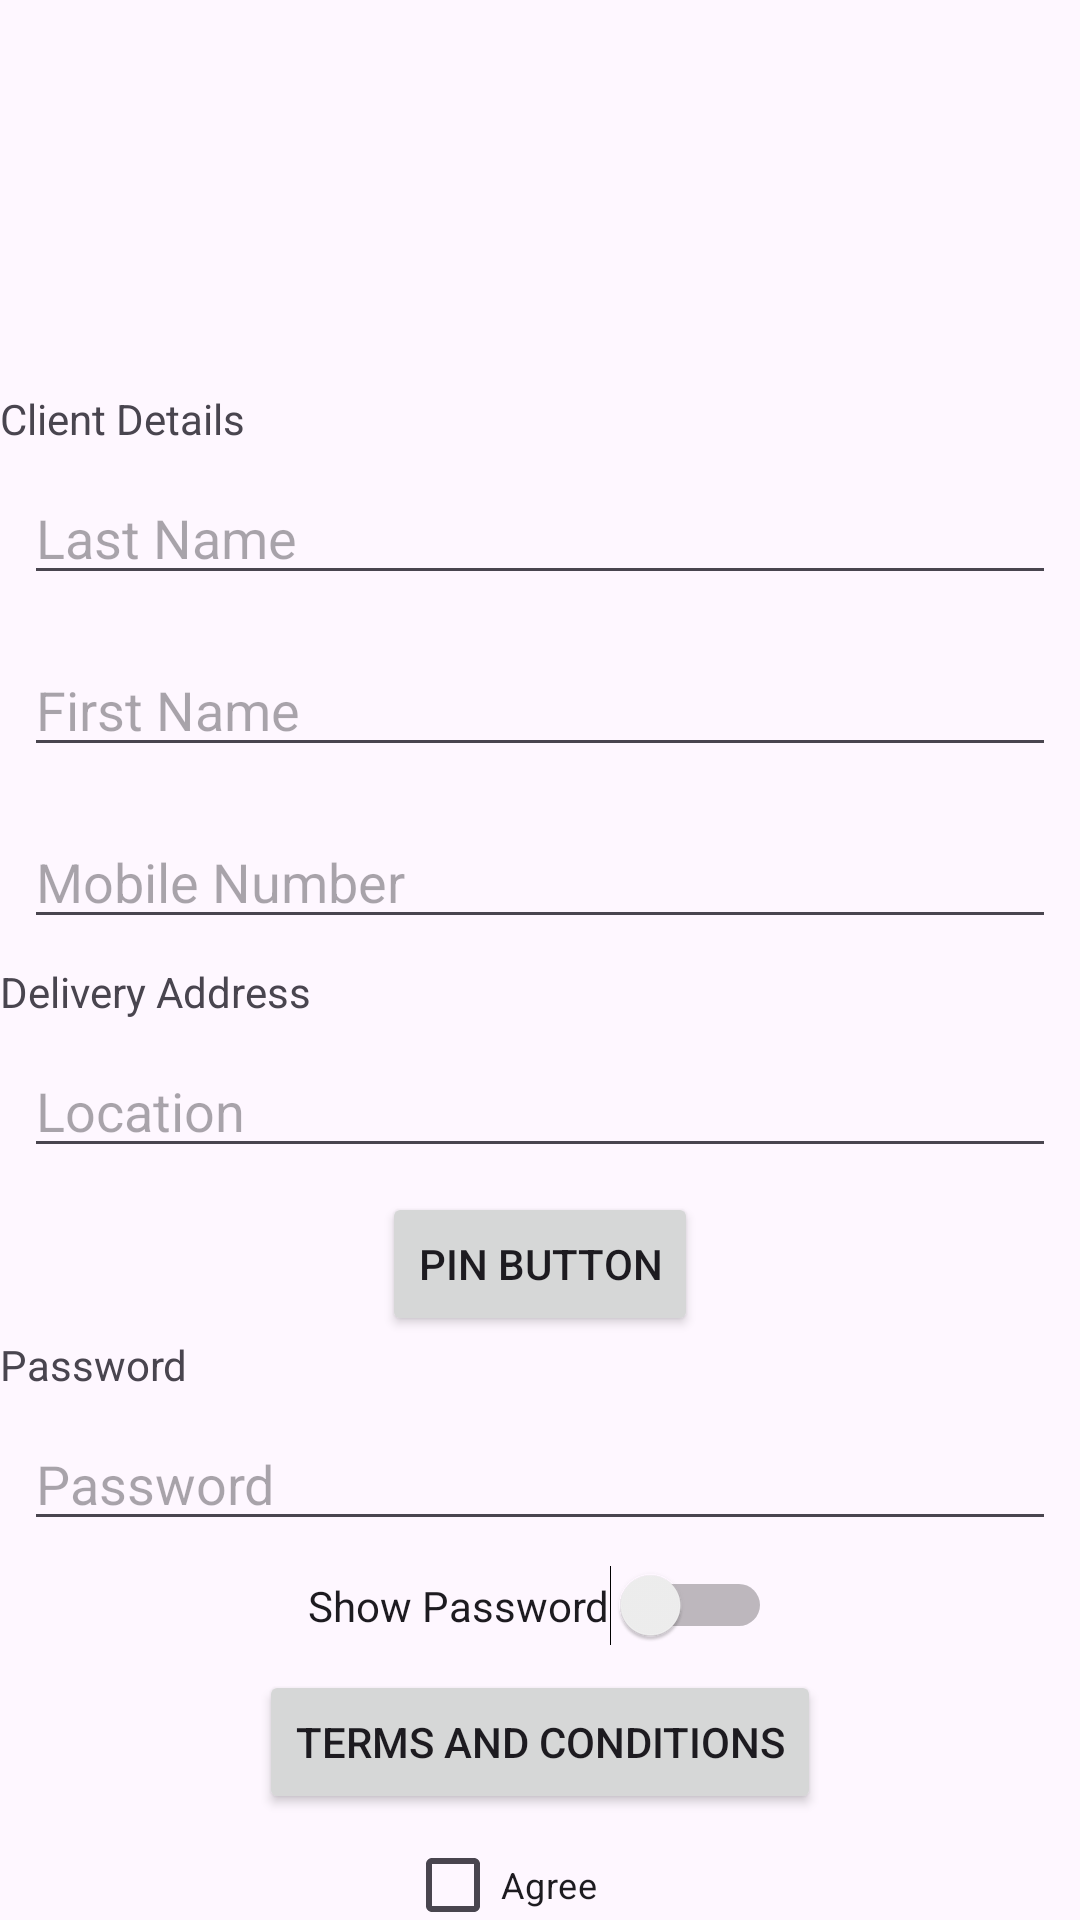

This screen was rendered from an Android layout file. Write that file and the resources it references.
<!-- AndroidManifest.xml: application theme Theme.LORAV21 -->
<!-- res/layout/activity_register_form.xml -->
<?xml version="1.0" encoding="utf-8"?>
<LinearLayout xmlns:android="http://schemas.android.com/apk/res/android"
    xmlns:app="http://schemas.android.com/apk/res-auto"
    xmlns:tools="http://schemas.android.com/tools"
    android:layout_width="match_parent"
    android:layout_height="match_parent"
    android:orientation="vertical"
    tools:context=".register_form">

    <TextView
        android:id="@+id/textView4"
        android:layout_width="wrap_content"
        android:layout_height="wrap_content"
        android:layout_marginTop="130dp"
        android:text="Client Details" />

    <EditText
        android:id="@+id/editTextText3"
        android:layout_width="match_parent"
        android:layout_height="wrap_content"
        android:layout_margin="8dp"
        android:ems="10"
        android:hint="Last Name"
        android:inputType="text" />

    <EditText
        android:id="@+id/editTextText4"
        android:layout_width="match_parent"
        android:layout_height="wrap_content"
        android:layout_margin="8dp"
        android:ems="10"
        android:hint="First Name"
        android:inputType="text" />

    <EditText
        android:id="@+id/editTextText5"
        android:layout_width="match_parent"
        android:layout_height="wrap_content"
        android:layout_margin="8dp"
        android:ems="10"
        android:hint="Mobile Number"
        android:inputType="phone" />

    <TextView
        android:id="@+id/textView5"
        android:layout_width="wrap_content"
        android:layout_height="wrap_content"
        android:text="Delivery Address" />

    <EditText
        android:id="@+id/editTextText6"
        android:layout_width="match_parent"
        android:layout_height="wrap_content"
        android:layout_margin="8dp"
        android:ems="10"
        android:hint="Location"
        android:inputType="text"
        android:visibility="visible"
        tools:visibility="visible" />

    <Button
        android:id="@+id/button3"
        android:layout_width="wrap_content"
        android:layout_height="wrap_content"
        android:layout_gravity="center"
        android:text="Pin Button" />

    <TextView
        android:id="@+id/textView6"
        android:layout_width="wrap_content"
        android:layout_height="wrap_content"
        android:text="Password" />

    <EditText
        android:id="@+id/editTextText7"
        android:layout_width="match_parent"
        android:layout_height="wrap_content"
        android:layout_margin="8dp"
        android:ems="10"
        android:hint="Password"
        android:inputType="text"
        android:password="true" />

    <Switch
        android:id="@+id/switch1"
        android:layout_width="wrap_content"
        android:layout_height="wrap_content"
        android:layout_gravity="center"
        android:text="Show Password" />

    <Button
        android:id="@+id/button4"
        android:layout_width="wrap_content"
        android:layout_height="wrap_content"
        android:layout_gravity="center"
        android:layout_margin="8dp"
        android:text="Terms and Conditions" />

    <CheckBox
        android:id="@+id/checkBox"
        android:layout_width="90dp"
        android:layout_height="31dp"
        android:layout_gravity="center"
        android:text="Agree"
        android:textSize="12sp" />

    <LinearLayout
        android:layout_width="wrap_content"
        android:layout_height="wrap_content"
        android:layout_gravity="right"
        android:layout_marginTop="40dp"
        android:layout_marginRight="10dp"
        android:orientation="horizontal">

        <Button
            android:id="@+id/button5"
            android:layout_width="match_parent"
            android:layout_height="wrap_content"
            android:layout_margin="10dp"
            android:text="Clear" />

        <Button
            android:id="@+id/btn_submit"
            android:layout_width="match_parent"
            android:layout_height="wrap_content"
            android:layout_margin="10dp"
            android:text="Submit" />
    </LinearLayout>

</LinearLayout>
<!-- resources referenced by this layout -->
<resources>
  <style name="Theme.LORAV21" parent="Base.Theme.LORAV21" />
  <style name="Base.Theme.LORAV21" parent="Theme.Material3.DayNight.NoActionBar">
          
          
      </style>
</resources>
